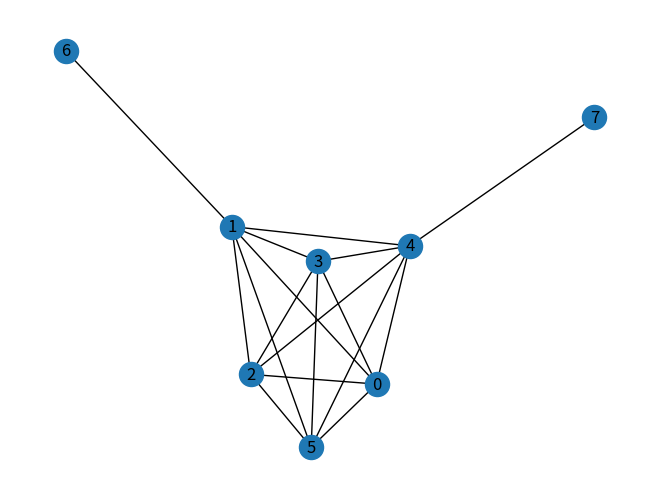

The matplotlib source for this figure: (Note: this script raises an exception after producing the figure.)
import matplotlib.pyplot as plt
import networkx as nx 
graph = nx.random_internet_as_graph(8)
print(graph.edges)
graph_no = 1
plt.figure(graph_no)
nx.draw(graph,labels=None, font_size=12, font_color='k',\
    font_family='sans-serif', font_weight='normal', alpha=1.0, bbox=None, ax=None)
plt.savefig("./trash/Graph_edges_{} - {}.png".format(
            graph.size(), graph_no))
graph_no += 1
